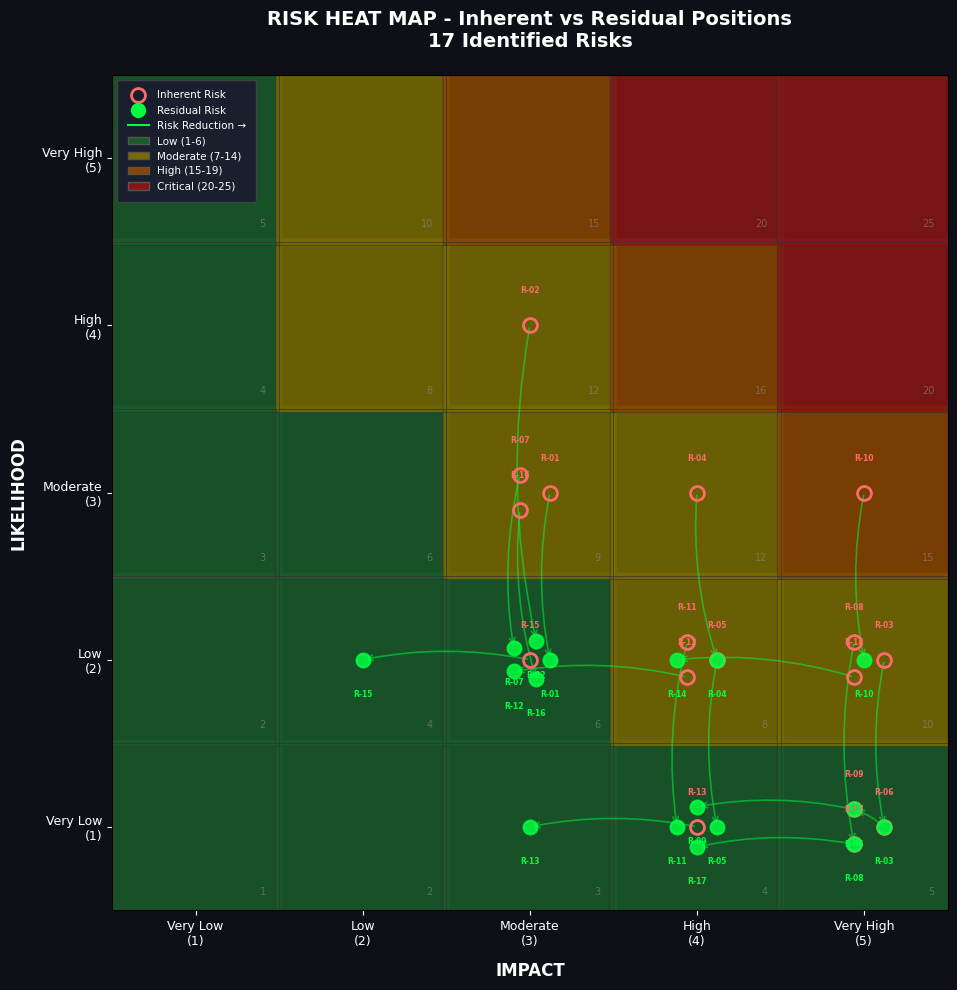

Python code for this plot: (Note: this script raises an exception after producing the figure.)
#!/usr/bin/env python3
"""Generate 5x5 Risk Heat Map with inherent→residual arrows."""

import matplotlib
matplotlib.use('Agg')
import matplotlib.pyplot as plt
import matplotlib.patches as mpatches
import numpy as np
from matplotlib.colors import LinearSegmentedColormap

# --- Config ---
BG = '#0d1117'
TEXT = '#ffffff'
GREEN = '#00FF41'
FONT = 'JetBrains Mono'
DPI = 300
OUT = './diagrams/risk_heat_map.png'

plt.rcParams.update({
    'font.family': FONT,
    'text.color': TEXT,
    'axes.labelcolor': TEXT,
    'xtick.color': TEXT,
    'ytick.color': TEXT,
    'figure.facecolor': BG,
    'axes.facecolor': BG,
    'savefig.facecolor': BG,
})

# Risk data: (ID, label, inh_likelihood, inh_impact, res_likelihood, res_impact)
risks = [
    ('R-01', 'DDoS',                3, 3, 2, 3),
    ('R-02', 'Brute Force',         4, 3, 2, 3),
    ('R-03', 'Supply Chain',        2, 5, 1, 5),
    ('R-04', 'Webhook Exploit',     3, 4, 2, 4),
    ('R-05', 'Credential Phishing', 2, 4, 1, 4),
    ('R-06', 'Zero-Day',            1, 5, 1, 5),
    ('R-07', 'Container Misconfig', 3, 3, 2, 3),
    ('R-08', 'Privilege Escalation',2, 5, 1, 5),
    ('R-09', 'Insider Threat',      1, 5, 1, 4),
    ('R-10', 'Secret Exposure',     3, 5, 2, 5),
    ('R-11', 'Unauth Config Change',2, 4, 1, 4),
    ('R-12', 'DO Outage',           2, 4, 2, 3),
    ('R-13', 'Hardware Failure',    1, 4, 1, 3),
    ('R-14', 'Data Loss',           2, 5, 2, 4),
    ('R-15', 'Regulatory Changes',  2, 3, 2, 2),
    ('R-16', 'POAM Remed. Failure', 3, 3, 2, 3),
    ('R-17', 'Breach Notification', 1, 5, 1, 4),
]

# Build 5x5 score matrix for background colors
score_matrix = np.zeros((5, 5))
for row in range(5):
    for col in range(5):
        score_matrix[row, col] = (row + 1) * (col + 1)

# Color thresholds: 1-6 green, 7-14 yellow, 15-19 orange, 20-25 red
def score_color(s):
    if s <= 6:
        return '#1a5c2a'   # dark green
    elif s <= 14:
        return '#7a6c00'   # dark yellow
    elif s <= 19:
        return '#8a4500'   # dark orange
    else:
        return '#8a1515'   # dark red

fig, ax = plt.subplots(figsize=(12, 10))

# Draw grid cells with colors
for row in range(5):
    for col in range(5):
        score = (row + 1) * (col + 1)
        color = score_color(score)
        rect = mpatches.FancyBboxPatch(
            (col, row), 1, 1,
            boxstyle="round,pad=0.02",
            facecolor=color, edgecolor='#333333', linewidth=0.5, alpha=0.85
        )
        ax.add_patch(rect)
        # Score number in corner
        ax.text(col + 0.92, row + 0.08, str(score),
                fontsize=7, color='#888888', ha='right', va='bottom', alpha=0.6)

# Plot risk positions - need to handle overlapping points with jitter
def jitter_positions(points, jitter_amount=0.12):
    """Add jitter to overlapping positions."""
    from collections import Counter
    counts = Counter([(p[0], p[1]) for p in points])
    position_index = {}
    result = []
    for px, py, rid in points:
        key = (px, py)
        if key not in position_index:
            position_index[key] = 0
        idx = position_index[key]
        total = counts[key]
        if total == 1:
            dx, dy = 0, 0
        else:
            angle = (2 * np.pi * idx) / total
            dx = jitter_amount * np.cos(angle)
            dy = jitter_amount * np.sin(angle)
        result.append((px + dx, py + dy, rid))
        position_index[key] += 1
    return result

# Inherent positions (impact=x, likelihood=y), centered in cell
inh_points = [(r[3] - 0.5, r[2] - 0.5, r[0]) for r in risks]  # impact-1+0.5, likelihood-1+0.5
res_points = [(r[5] - 0.5, r[4] - 0.5, r[0]) for r in risks]

inh_jittered = jitter_positions(inh_points)
res_jittered = jitter_positions(res_points)

# Draw arrows from inherent to residual
for i in range(len(risks)):
    ix, iy = inh_jittered[i][0], inh_jittered[i][1]
    rx, ry = res_jittered[i][0], res_jittered[i][1]
    if abs(ix - rx) > 0.01 or abs(iy - ry) > 0.01:  # Only draw if positions differ
        ax.annotate('', xy=(rx, ry), xytext=(ix, iy),
                    arrowprops=dict(arrowstyle='->', color=GREEN, lw=1.2, alpha=0.5,
                                   connectionstyle='arc3,rad=0.1'))

# Plot inherent positions (hollow circles)
for x, y, rid in inh_jittered:
    ax.plot(x, y, 'o', markersize=10, markerfacecolor='none',
            markeredgecolor='#ff6b6b', markeredgewidth=2, zorder=5)
    ax.text(x, y + 0.18, rid, fontsize=5.5, color='#ff6b6b',
            ha='center', va='bottom', fontweight='bold', zorder=6)

# Plot residual positions (filled circles)
for x, y, rid in res_jittered:
    ax.plot(x, y, 'o', markersize=10, markerfacecolor=GREEN,
            markeredgecolor=GREEN, markeredgewidth=1.5, alpha=0.85, zorder=5)
    ax.text(x, y - 0.18, rid, fontsize=5.5, color=GREEN,
            ha='center', va='top', fontweight='bold', zorder=6)

# Axes
ax.set_xlim(0, 5)
ax.set_ylim(0, 5)
ax.set_xticks([0.5, 1.5, 2.5, 3.5, 4.5])
ax.set_xticklabels(['Very Low\n(1)', 'Low\n(2)', 'Moderate\n(3)', 'High\n(4)', 'Very High\n(5)'], fontsize=9)
ax.set_yticks([0.5, 1.5, 2.5, 3.5, 4.5])
ax.set_yticklabels(['Very Low\n(1)', 'Low\n(2)', 'Moderate\n(3)', 'High\n(4)', 'Very High\n(5)'], fontsize=9)
ax.set_xlabel('IMPACT', fontsize=12, fontweight='bold', labelpad=10)
ax.set_ylabel('LIKELIHOOD', fontsize=12, fontweight='bold', labelpad=10)

# Grid lines
for i in range(6):
    ax.axhline(y=i, color='#333333', linewidth=0.5)
    ax.axvline(x=i, color='#333333', linewidth=0.5)

# Title
ax.set_title('RISK HEAT MAP - Inherent vs Residual Positions\n17 Identified Risks',
             fontsize=14, fontweight='bold', pad=20, color=TEXT)

# Legend
legend_elements = [
    mpatches.Patch(facecolor='none', edgecolor='#ff6b6b', linewidth=2, label='Inherent Risk'),
    mpatches.Patch(facecolor=GREEN, edgecolor=GREEN, label='Residual Risk'),
    mpatches.FancyArrowPatch((0, 0), (1, 0), arrowstyle='->', color=GREEN, label='Risk Reduction'),
    mpatches.Patch(facecolor='#1a5c2a', label='Low (1-6)'),
    mpatches.Patch(facecolor='#7a6c00', label='Moderate (7-14)'),
    mpatches.Patch(facecolor='#8a4500', label='High (15-19)'),
    mpatches.Patch(facecolor='#8a1515', label='Critical (20-25)'),
]
from matplotlib.lines import Line2D
legend_elements_v2 = [
    Line2D([0], [0], marker='o', color='none', markerfacecolor='none',
           markeredgecolor='#ff6b6b', markeredgewidth=2, markersize=10, label='Inherent Risk'),
    Line2D([0], [0], marker='o', color='none', markerfacecolor=GREEN,
           markeredgecolor=GREEN, markersize=10, label='Residual Risk'),
    Line2D([0], [0], color=GREEN, linewidth=1.5, label='Risk Reduction →'),
    mpatches.Patch(facecolor='#1a5c2a', edgecolor='#555', label='Low (1-6)'),
    mpatches.Patch(facecolor='#7a6c00', edgecolor='#555', label='Moderate (7-14)'),
    mpatches.Patch(facecolor='#8a4500', edgecolor='#555', label='High (15-19)'),
    mpatches.Patch(facecolor='#8a1515', edgecolor='#555', label='Critical (20-25)'),
]
leg = ax.legend(handles=legend_elements_v2, loc='upper left', fontsize=7.5,
                facecolor='#1a1a2e', edgecolor='#444', labelcolor=TEXT,
                framealpha=0.9, borderpad=1)

ax.set_aspect('equal')
plt.tight_layout()
plt.savefig(OUT, dpi=DPI, bbox_inches='tight')
plt.close()
print(f'Saved: {OUT}')
